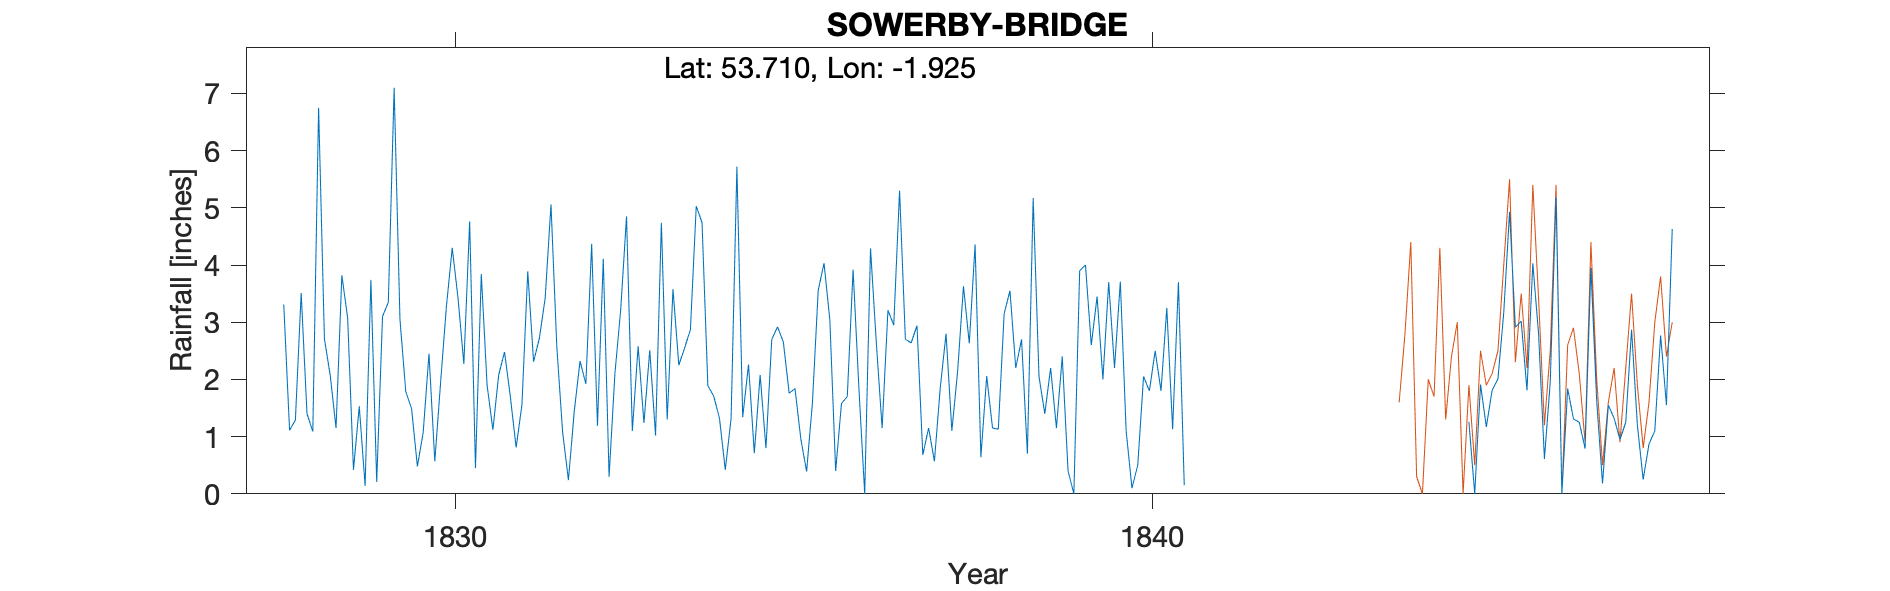

Source data for this figure (header and first rows):
SOWERBY BRIDGE (Valley), , , , , , , , , , , , , , , , , , , , , , , 
Grid ref, SE050237, Long, -1.925, Lat, 53.71, Elevation, 300, ft, , , , , , , , , , , , , , , 
Station no, RR250, , , , , , , , , , , , , , , , , , , , , , 
, 1820, 1821, 1822, 1823, 1824, 1825, 1826, 1827, 1828, 1829, 1830, 1831, 1832, 1833, 1834, 1835, 1836, 1837, 1838, 1839, 1840, 1841, 1842
January, , , , , , , , , 3.31, 0.42, 1.07, 1.12, 1.08, 1.1, 4.74, 2.7, 1.58, 2.64, 0.64, 2.2, 3.71, , 
February, , , , , , , , , 1.11, 1.53, 2.45, 2.08, 0.24, 2.58, 1.89, 2.92, 1.7, 2.94, 2.06, 1.15, 1.1, , 
March, , , , , , , , , 1.29, 0.14, 0.57, 2.48, 1.44, 1.24, 1.71, 2.65, 3.92, 0.68, 1.15, 2.4, 0.1, , 
April, , , , , , , , , 3.51, 3.74, 1.95, 1.7, 2.32, 2.51, 1.32, 1.76, 1.85, 1.15, 1.13, 0.4, 0.5, , 
May, , , , , , , , , 1.4, 0.21, 3.28, 0.81, 1.92, 1.02, 0.42, 1.84, 0, 0.57, 3.15, 0, 2.05, , 
June, , , , , , , , , 1.09, 3.1, 4.3, 1.56, 4.37, 4.74, 1.32, 0.96, 4.29, 1.85, 3.55, 3.9, 1.8, , 
July, , , , , , , , , 6.75, 3.35, 3.42, 3.89, 1.19, 1.3, 5.72, 0.39, 2.64, 2.8, 2.2, 4, 2.5, , 
August, , , , , , , , , 2.71, 7.1, 2.27, 2.31, 4.11, 3.58, 1.34, 1.59, 1.15, 1.1, 2.7, 2.6, 1.8, , 
September, , , , , , , , , 2.07, 3.05, 4.76, 2.72, 0.3, 2.25, 2.26, 3.56, 3.21, 2.15, 0.7, 3.45, 3.25, , 
October, , , , , , , , , 1.15, 1.79, 0.45, 3.42, 2.1, 2.55, 0.71, 4.03, 2.95, 3.63, 5.17, 2, 1.13, , 
November, , , , , , , , , 3.82, 1.49, 3.84, 5.06, 3.22, 2.87, 2.08, 3.04, 5.3, 2.63, 2.05, 3.7, 3.7, , 
December, , , , , , , , , 3.07, 0.48, 1.9, 2.57, 4.85, 5.03, 0.8, 0.4, 2.7, 4.36, 1.4, 2.2, 0.15, , 
Total, , , , , , , , , 31.28, 26.4, 30.26, 29.72, 27.14, 30.77, 24.31, 25.84, 31.29, 26.5, 25.9, 28, 21.79, , 
IDR 1828 Apr, , , , , , , , , , , , , , , , , , , , , , , 
IDR 1834 Mar, , , , , , , , , , , , , , , , , , , , , , , 
